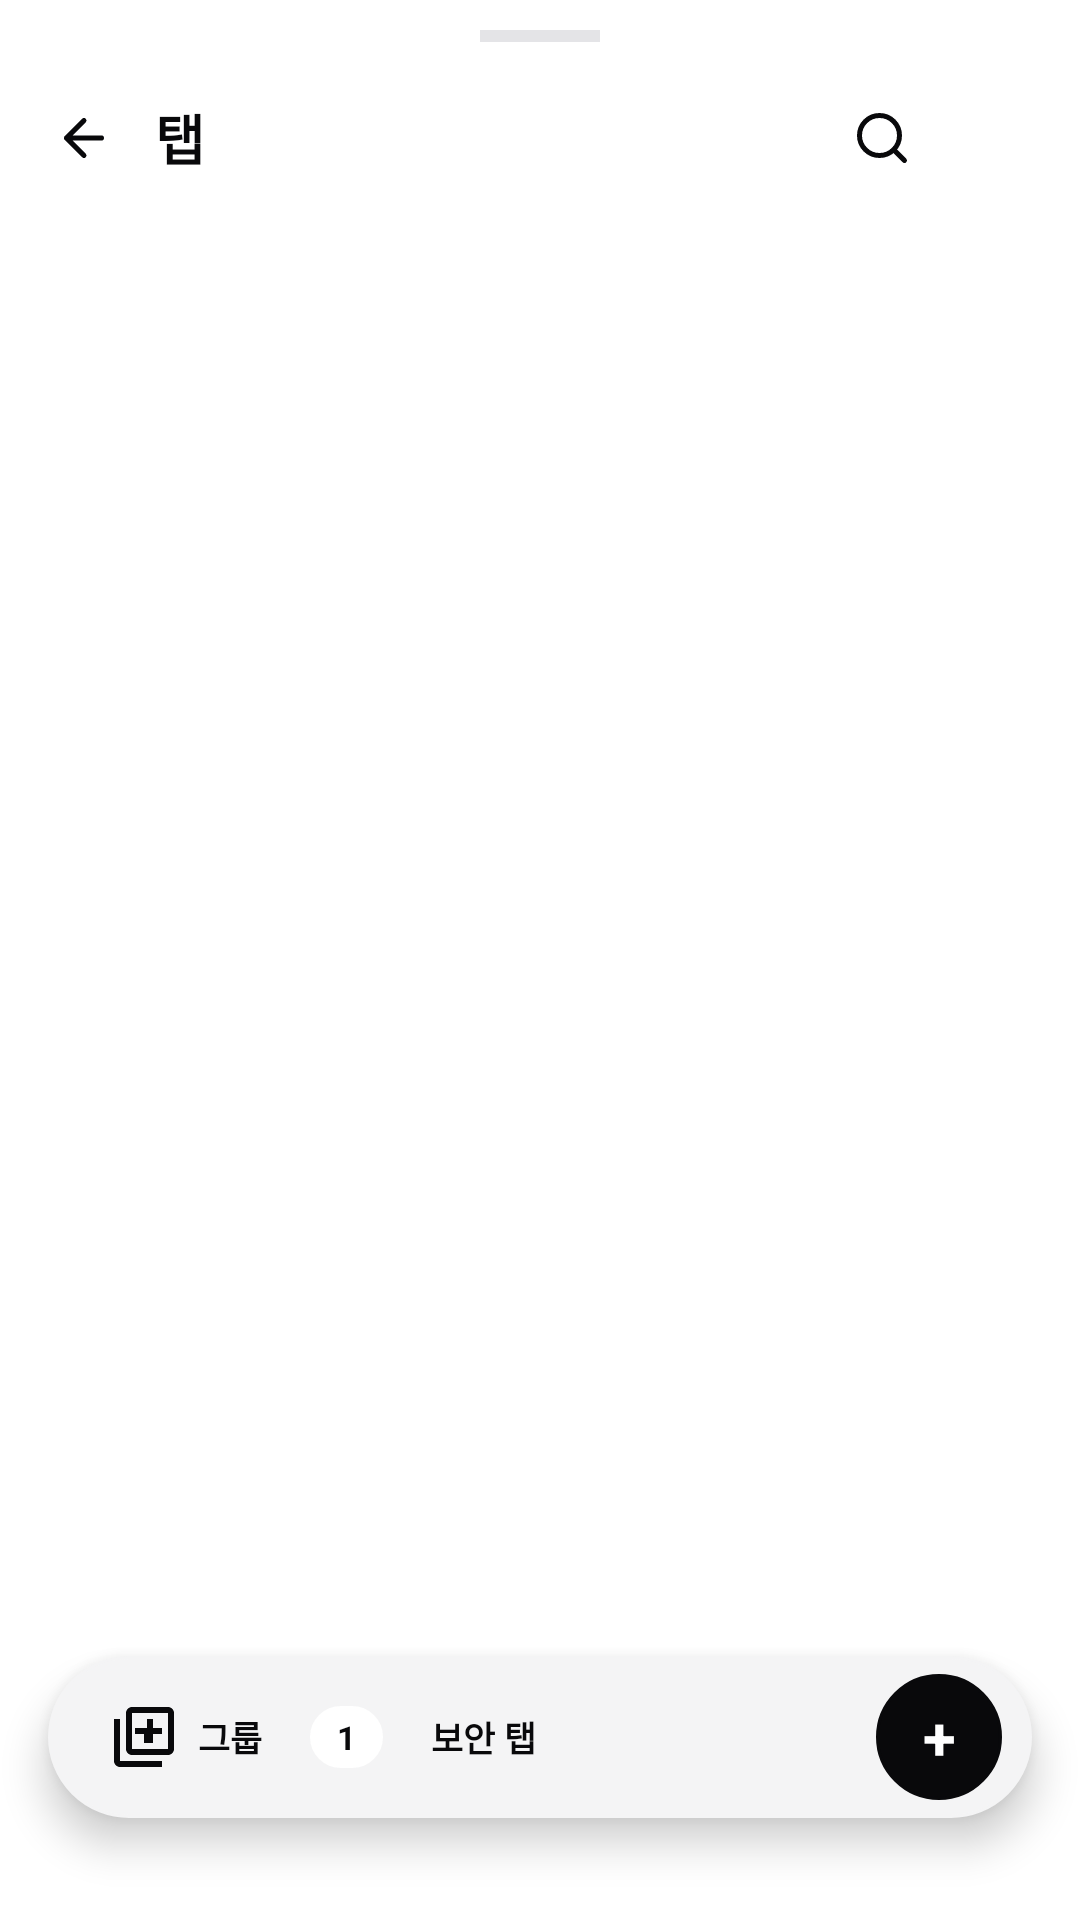

Android layout source for this screen:
<!-- AndroidManifest.xml: application theme Theme.CreamAiHub -->
<!-- res/layout/dialog_tab_manager.xml -->
<?xml version="1.0" encoding="utf-8"?>
<LinearLayout
    xmlns:android="http://schemas.android.com/apk/res/android"
    xmlns:app="http://schemas.android.com/apk/res-auto"
    android:id="@+id/layoutTabManagerRoot"
    android:layout_width="match_parent"
    android:layout_height="wrap_content"
    android:orientation="vertical"
    android:paddingTop="10dp"
    android:paddingBottom="18dp"
    android:clipChildren="false"
    android:clipToPadding="false"
    android:background="@drawable/bg_bottom_sheet">

    
    <View
        android:id="@+id/viewTabManagerHandle"
        android:layout_width="40dp"
        android:layout_height="4dp"
        android:layout_gravity="center_horizontal"
        android:background="@color/border_gray"
        android:layout_marginBottom="6dp" />

    
    <LinearLayout
        android:id="@+id/layoutTabManagerHeader"
        android:layout_width="match_parent"
        android:layout_height="52dp"
        android:orientation="horizontal"
        android:gravity="center_vertical"
        android:paddingHorizontal="10dp">

        <ImageView
            android:id="@+id/btnTabManagerBack"
            android:layout_width="36dp"
            android:layout_height="36dp"
            android:padding="8dp"
            android:src="@drawable/ic_arrow_back"
            app:tint="@color/primary_black"
            android:background="?attr/selectableItemBackgroundBorderless"
            android:contentDescription="닫기" />

        <TextView
            android:id="@+id/tvTabManagerTitle"
            android:layout_width="wrap_content"
            android:layout_height="wrap_content"
            android:text="탭"
            android:textSize="18sp"
            android:textStyle="bold"
            android:textColor="@color/primary_black"
            android:letterSpacing="-0.02"
            android:layout_marginStart="6dp" />

        <View
            android:layout_width="0dp"
            android:layout_height="0dp"
            android:layout_weight="1" />

        <ImageView
            android:id="@+id/btnTabManagerSearch"
            android:layout_width="36dp"
            android:layout_height="36dp"
            android:padding="8dp"
            android:src="@drawable/ic_search"
            app:tint="@color/primary_black"
            android:background="?attr/selectableItemBackgroundBorderless"
            android:layout_marginEnd="2dp"
            android:contentDescription="탭 검색" />

        <ImageView
            android:id="@+id/btnTabManagerMore"
            android:layout_width="36dp"
            android:layout_height="36dp"
            android:padding="8dp"
            android:src="@drawable/ic_more_vert"
            app:tint="@color/primary_black"
            android:background="?attr/selectableItemBackgroundBorderless"
            android:contentDescription="더보기" />
    </LinearLayout>

    
    <LinearLayout
        android:id="@+id/layoutTabSearchRow"
        android:layout_width="match_parent"
        android:layout_height="42dp"
        android:orientation="horizontal"
        android:gravity="center_vertical"
        android:background="@drawable/bg_input_box"
        android:paddingHorizontal="12dp"
        android:layout_marginHorizontal="16dp"
        android:layout_marginBottom="8dp"
        android:visibility="gone">

        <ImageView
            android:layout_width="16dp"
            android:layout_height="16dp"
            android:src="@drawable/ic_search"
            app:tint="@color/text_muted"
            android:layout_marginEnd="8dp" />

        <EditText
            android:id="@+id/etTabSearch"
            android:layout_width="0dp"
            android:layout_height="match_parent"
            android:layout_weight="1"
            android:hint="탭 제목이나 주소로 검색"
            android:textSize="13sp"
            android:textColorHint="@color/text_muted"
            android:textColor="@color/primary_black"
            android:background="@null"
            android:singleLine="true"
            android:imeOptions="actionSearch"
            android:inputType="text" />

        <ImageView
            android:id="@+id/btnClearTabSearch"
            android:layout_width="26dp"
            android:layout_height="26dp"
            android:padding="5dp"
            android:src="@drawable/ic_close"
            app:tint="@color/text_muted"
            android:background="?attr/selectableItemBackgroundBorderless"
            android:contentDescription="검색어 지우기" />
    </LinearLayout>

    
    <LinearLayout
        android:id="@+id/bannerInactiveTabs"
        android:layout_width="match_parent"
        android:layout_height="wrap_content"
        android:orientation="horizontal"
        android:gravity="center_vertical"
        android:background="@drawable/bg_pill_badge"
        android:backgroundTint="#E4E4E7"
        android:paddingHorizontal="12dp"
        android:paddingVertical="7dp"
        android:layout_marginHorizontal="16dp"
        android:layout_marginBottom="8dp"
        android:visibility="gone">

        <ImageView
            android:layout_width="15dp"
            android:layout_height="15dp"
            android:src="@drawable/ic_leaf"
            app:tint="@color/primary_black"
            android:layout_marginEnd="8dp" />

        <TextView
            android:id="@+id/tvInactiveBannerText"
            android:layout_width="0dp"
            android:layout_height="wrap_content"
            android:layout_weight="1"
            android:text="2개 탭이 절전 모드로 메모리를 절약 중입니다"
            android:textSize="11sp"
            android:textColor="@color/primary_black" />

        <TextView
            android:id="@+id/btnCloseInactiveTabs"
            android:layout_width="wrap_content"
            android:layout_height="wrap_content"
            android:text="절전 탭 정리"
            android:textSize="11sp"
            android:textStyle="bold"
            android:textColor="@color/primary_black"
            android:clickable="true"
            android:focusable="true" />
    </LinearLayout>

    
    <androidx.core.widget.NestedScrollView
        android:id="@+id/scrollTabList"
        android:layout_width="match_parent"
        android:layout_height="0dp"
        android:layout_weight="1"
        android:minHeight="180dp"
        android:fillViewport="true"
        android:scrollbars="none"
        android:clipToPadding="false"
        android:paddingBottom="6dp">

        <LinearLayout
            android:id="@+id/layoutTabsList"
            android:layout_width="match_parent"
            android:layout_height="wrap_content"
            android:orientation="vertical" />
    </androidx.core.widget.NestedScrollView>

    
    <LinearLayout
        android:id="@+id/layoutTabPillBar"
        android:layout_width="match_parent"
        android:layout_height="54dp"
        android:orientation="horizontal"
        android:gravity="center_vertical"
        android:background="@drawable/bg_pill_badge"
        android:backgroundTint="#F4F4F5"
        android:elevation="8dp"
        android:layout_marginHorizontal="16dp"
        android:layout_marginTop="8dp"
        android:layout_marginBottom="16dp"
        android:paddingHorizontal="10dp">

        <TextView
            android:id="@+id/btnTabGroupFilter"
            android:layout_width="wrap_content"
            android:layout_height="32dp"
            android:gravity="center_vertical"
            android:text="그룹"
            android:textSize="11.5sp"
            android:textStyle="bold"
            android:textColor="@color/primary_black"
            android:drawableStart="@drawable/ic_group"
            android:drawablePadding="6dp"
            android:drawableTint="@color/primary_black"
            android:paddingHorizontal="10dp"
            android:background="?attr/selectableItemBackgroundBorderless"
            android:clickable="true"
            android:focusable="true" />

        <TextView
            android:id="@+id/tvTabCountBadge"
            android:layout_width="wrap_content"
            android:layout_height="wrap_content"
            android:text="1"
            android:textSize="11sp"
            android:textStyle="bold"
            android:textColor="@color/primary_black"
            android:background="@drawable/bg_pill_badge"
            android:backgroundTint="#FFFFFF"
            android:paddingHorizontal="9dp"
            android:paddingVertical="3dp"
            android:layout_marginStart="6dp" />

        <TextView
            android:id="@+id/btnSecurityTabsToggle"
            android:layout_width="wrap_content"
            android:layout_height="32dp"
            android:gravity="center_vertical"
            android:text="보안 탭"
            android:textSize="11.5sp"
            android:textStyle="bold"
            android:textColor="@color/primary_black"
            android:drawableStart="@drawable/ic_shield"
            android:drawablePadding="6dp"
            android:drawableTint="@color/primary_black"
            android:paddingHorizontal="10dp"
            android:background="?attr/selectableItemBackgroundBorderless"
            android:clickable="true"
            android:focusable="true"
            android:layout_marginStart="6dp" />

        <View
            android:layout_width="0dp"
            android:layout_height="0dp"
            android:layout_weight="1" />

        <TextView
            android:id="@+id/btnNewTabPill"
            android:layout_width="42dp"
            android:layout_height="42dp"
            android:gravity="center"
            android:text="+"
            android:textSize="20sp"
            android:textStyle="bold"
            android:textColor="@color/white"
            android:background="@drawable/bg_pill_badge"
            android:backgroundTint="@color/primary_black"
            android:clickable="true"
            android:focusable="true"
            android:contentDescription="새 탭" />
    </LinearLayout>

</LinearLayout>
<!-- resources referenced by this layout -->
<resources>
  <color name="border_gray">#E4E4E7</color>
  <color name="primary_black">#09090B</color>
  <color name="text_muted">#71717A</color>
  <color name="white">#FFFFFF</color>
  <!-- drawable bg_bottom_sheet (drawable) -->
  <?xml version="1.0" encoding="utf-8"?>
  <shape xmlns:android="http://schemas.android.com/apk/res/android">
      
      <solid android:color="#C0FFFFFF" />
      <corners 
          android:topLeftRadius="28dp" 
          android:topRightRadius="28dp" 
          android:bottomLeftRadius="0dp" 
          android:bottomRightRadius="0dp" />
  </shape>
  <!-- drawable bg_input_box (drawable) -->
  <?xml version="1.0" encoding="utf-8"?>
  <shape xmlns:android="http://schemas.android.com/apk/res/android">
      <solid android:color="#F4F4F5" />
      <stroke android:width="1dp" android:color="#E4E4E7" />
      <corners android:radius="24dp" />
  </shape>
  <!-- drawable bg_pill_badge (drawable) -->
  <?xml version="1.0" encoding="utf-8"?>
  <shape xmlns:android="http://schemas.android.com/apk/res/android">
      <solid android:color="#F4F4F5" />
      <stroke android:width="1dp" android:color="#E4E4E7" />
      <corners android:radius="999dp" />
  </shape>
  <!-- drawable ic_arrow_back (drawable) -->
  <vector xmlns:android="http://schemas.android.com/apk/res/android"
      android:width="24dp"
      android:height="24dp"
      android:viewportWidth="24"
      android:viewportHeight="24">
      <path
          android:strokeColor="#09090B"
          android:strokeWidth="2"
          android:strokeLineCap="round"
          android:strokeLineJoin="round"
          android:pathData="M19,12H5M12,19l-7,-7 7,-7" />
  </vector>
  <!-- drawable ic_close (drawable) -->
  <vector xmlns:android="http://schemas.android.com/apk/res/android"
      android:width="24dp"
      android:height="24dp"
      android:viewportWidth="24"
      android:viewportHeight="24">
      <path
          android:strokeColor="#09090B"
          android:strokeWidth="2"
          android:strokeLineCap="round"
          android:strokeLineJoin="round"
          android:pathData="M18,6L6,18M6,6l12,12" />
  </vector>
  <!-- drawable ic_group (drawable) -->
  <vector xmlns:android="http://schemas.android.com/apk/res/android"
      android:width="24dp"
      android:height="24dp"
      android:viewportWidth="24"
      android:viewportHeight="24">
      <path
          android:fillColor="#000000"
          android:pathData="M4,6H2v14c0,1.1 0.9,2 2,2h14v-2H4V6zm16,-4H8c-1.1,0 -2,0.9 -2,2v12c0,1.1 0.9,2 2,2h12c1.1,0 2,-0.9 2,-2V4c0,-1.1 -0.9,-2 -2,-2zm0,14H8V4h12v12zm-7,-2h2v-3h3V9h-3V6h-2v3H9v2h3v3z" />
  </vector>
  <!-- drawable ic_leaf (drawable) -->
  <vector xmlns:android="http://schemas.android.com/apk/res/android"
      android:width="24dp"
      android:height="24dp"
      android:viewportWidth="24"
      android:viewportHeight="24">
      <path
          android:fillColor="#000000"
          android:pathData="M17,8C8,10 5.9,16.17 3.82,21.34l1.89,0.66l0.95,-2.3c0.48,0.17 0.98,0.3 1.34,0.3C19,20 22,3 22,3c0,0 -14,0 -19,10c0,0 2.5,-3 8,-4s8,2 8,2s-4,2 -7,3s-4,3 -4,3c2,-1 5,-2 9,-2c3.5,0 5.5,-1 6,-2c0.5,-1 1,-3 0,-5z" />
  </vector>
  <!-- drawable ic_search (drawable) -->
  <vector xmlns:android="http://schemas.android.com/apk/res/android"
      android:width="24dp"
      android:height="24dp"
      android:viewportWidth="24"
      android:viewportHeight="24">
      <path
          android:strokeColor="#09090B"
          android:strokeWidth="2"
          android:strokeLineCap="round"
          android:strokeLineJoin="round"
          android:pathData="M21,21l-4.35,-4.35M19,11a8,8 0,1 1,-16,0a8,8 0,0 1,16,0z" />
  </vector>
  <style name="Theme.CreamAiHub" parent="Theme.MaterialComponents.DayNight.NoActionBar">
          <item name="colorPrimary">@color/primary_black</item>
          <item name="colorPrimaryVariant">@color/secondary_dark</item>
          <item name="colorOnPrimary">@color/white</item>
          <item name="android:statusBarColor">@color/white</item>
          <item name="android:windowLightStatusBar">true</item>
      </style>
  <color name="secondary_dark">#27272A</color>
</resources>
